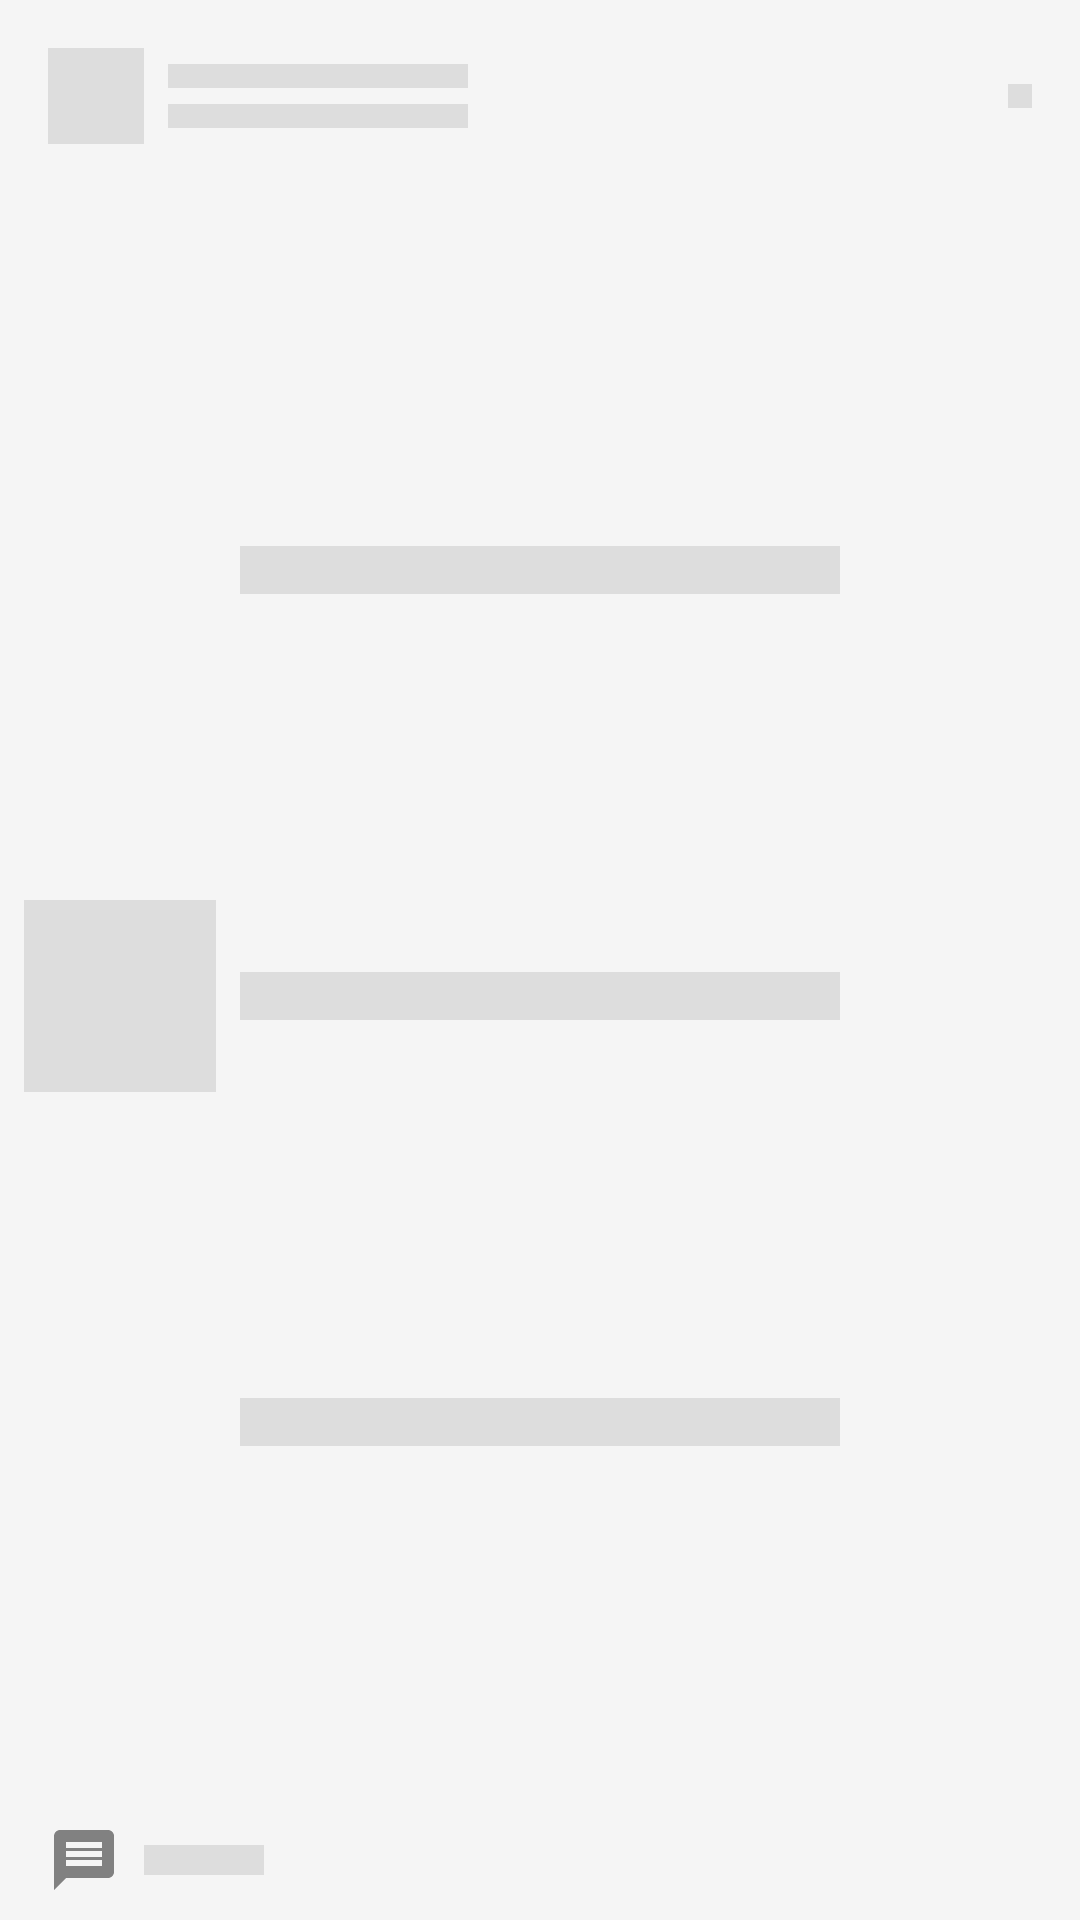

This screen was rendered from an Android layout file. Write that file and the resources it references.
<!-- AndroidManifest.xml: application theme AppTheme -->
<!-- res/layout/shimmer_layout.xml -->
<?xml version="1.0" encoding="utf-8"?>
<androidx.constraintlayout.widget.ConstraintLayout xmlns:android="http://schemas.android.com/apk/res/android"
    xmlns:app="http://schemas.android.com/apk/res-auto"
    xmlns:tools="http://schemas.android.com/tools"
    android:layout_width="match_parent"
    android:layout_height="190dp"
    android:background="@color/light_gray">

    <View
        android:id="@+id/avatar"
        android:layout_width="32dp"
        android:layout_height="32dp"
        android:layout_marginStart="16dp"
        android:layout_marginTop="16dp"
        android:background="@color/background"
        app:layout_constraintStart_toStartOf="parent"
        app:layout_constraintTop_toTopOf="parent" />

    <View
        android:id="@+id/subreddit"
        android:layout_width="100dp"
        android:layout_height="8dp"
        android:layout_marginStart="8dp"
        android:background="@color/background"
        app:layout_constraintBottom_toTopOf="@+id/posted_by"
        app:layout_constraintStart_toEndOf="@+id/avatar"
        app:layout_constraintTop_toTopOf="@+id/avatar" />

    <View
        android:id="@+id/posted_by"
        android:layout_width="100dp"
        android:layout_height="8dp"
        android:layout_marginStart="8dp"
        android:background="@color/background"
        app:layout_constraintBottom_toBottomOf="@+id/avatar"
        app:layout_constraintStart_toEndOf="@+id/avatar"
        app:layout_constraintTop_toBottomOf="@+id/subreddit" />

    <View
        android:id="@+id/title"
        android:layout_width="200dp"
        android:layout_height="16dp"
        android:layout_marginStart="8dp"
        android:layout_marginTop="8dp"
        android:layout_marginEnd="16dp"
        android:background="@color/background"
        app:layout_constraintBottom_toTopOf="@+id/title2"
        app:layout_constraintEnd_toEndOf="parent"
        app:layout_constraintHorizontal_bias="0.0"
        app:layout_constraintStart_toEndOf="@+id/thumbnail"
        app:layout_constraintTop_toBottomOf="@+id/avatar"
        app:layout_constraintVertical_bias="0.0" />

    <View
        android:id="@+id/title2"
        android:layout_width="200dp"
        android:layout_height="16dp"
        android:layout_marginStart="8dp"
        android:layout_marginEnd="16dp"
        android:background="@color/background"
        app:layout_constraintBottom_toTopOf="@+id/title3"
        app:layout_constraintEnd_toEndOf="parent"
        app:layout_constraintHorizontal_bias="0.0"
        app:layout_constraintStart_toEndOf="@+id/thumbnail"
        app:layout_constraintTop_toBottomOf="@+id/title"
        app:layout_constraintVertical_bias="0.0" />

    <View
        android:id="@+id/title3"
        android:layout_width="200dp"
        android:layout_height="16dp"
        android:layout_marginStart="8dp"
        android:layout_marginEnd="16dp"
        android:background="@color/background"
        app:layout_constraintBottom_toTopOf="@+id/comments_ico"
        app:layout_constraintEnd_toEndOf="parent"
        app:layout_constraintHorizontal_bias="0.0"
        app:layout_constraintStart_toEndOf="@+id/thumbnail"
        app:layout_constraintTop_toBottomOf="@+id/title2" />

    <View
        android:id="@+id/indicator"
        android:layout_width="8dp"
        android:layout_height="8dp"
        android:layout_marginEnd="16dp"
        android:background="@color/background"
        app:layout_constraintBottom_toBottomOf="@+id/avatar"
        app:layout_constraintEnd_toEndOf="parent"
        app:layout_constraintTop_toTopOf="@+id/avatar" />

    <View
        android:id="@+id/thumbnail"
        android:layout_width="0dp"
        android:layout_height="0dp"
        android:layout_marginStart="8dp"
        android:background="@color/background"
        app:layout_constraintBottom_toBottomOf="@+id/title3"
        app:layout_constraintDimensionRatio="1:1"
        app:layout_constraintEnd_toStartOf="@+id/guideline"
        app:layout_constraintStart_toStartOf="parent"
        app:layout_constraintTop_toTopOf="@+id/title" />

    <androidx.constraintlayout.widget.Guideline
        android:id="@+id/guideline"
        android:layout_width="wrap_content"
        android:layout_height="wrap_content"
        android:orientation="vertical"
        app:layout_constraintGuide_percent="0.2" />

    <ImageView
        android:id="@+id/comments_ico"
        android:layout_width="wrap_content"
        android:layout_height="wrap_content"
        android:layout_marginStart="16dp"
        android:layout_marginTop="8dp"
        android:layout_marginBottom="8dp"
        app:layout_constraintBottom_toBottomOf="parent"
        app:layout_constraintStart_toStartOf="parent"
        app:layout_constraintTop_toBottomOf="@+id/barrier"
        app:srcCompat="@drawable/ic_baseline_message" />

    <ImageView
        android:id="@+id/delete_ico"
        android:layout_width="wrap_content"
        android:layout_height="wrap_content"
        android:layout_marginTop="8dp"
        android:layout_marginEnd="16dp"
        android:layout_marginBottom="8dp"
        app:layout_constraintBottom_toBottomOf="parent"
        app:layout_constraintEnd_toEndOf="parent"
        app:layout_constraintTop_toBottomOf="@+id/barrier"
        app:srcCompat="@drawable/ic_baseline_delete"
        app:tint="@color/background" />

    <View
        android:id="@+id/comments"
        android:layout_width="40dp"
        android:layout_height="10dp"
        android:layout_marginStart="8dp"
        android:background="@color/background"
        app:layout_constraintBottom_toBottomOf="@+id/comments_ico"
        app:layout_constraintStart_toEndOf="@+id/comments_ico"
        app:layout_constraintTop_toTopOf="@+id/comments_ico" />
</androidx.constraintlayout.widget.ConstraintLayout>
<!-- resources referenced by this layout -->
<resources>
  <color name="background">#dddddd</color>
  <color name="light_gray">#f5f5f5</color>
  <!-- drawable ic_baseline_message (drawable) -->
  <vector android:height="24dp" android:tint="#818181"
      android:viewportHeight="24" android:viewportWidth="24"
      android:width="24dp" xmlns:android="http://schemas.android.com/apk/res/android">
      <path android:fillColor="@android:color/white" android:pathData="M20,2L4,2c-1.1,0 -1.99,0.9 -1.99,2L2,22l4,-4h14c1.1,0 2,-0.9 2,-2L22,4c0,-1.1 -0.9,-2 -2,-2zM18,14L6,14v-2h12v2zM18,11L6,11L6,9h12v2zM18,8L6,8L6,6h12v2z"/>
  </vector>
  <style name="AppTheme" parent="Theme.AppCompat.Light.DarkActionBar">
          
          <item name="colorPrimary">@color/colorPrimary</item>
          <item name="colorPrimaryDark">@color/colorPrimaryDark</item>
          <item name="colorAccent">@color/colorAccent</item>
      </style>
  <color name="colorPrimary">#6200EE</color>
  <color name="colorPrimaryDark">#3700B3</color>
  <color name="colorAccent">#03DAC5</color>
</resources>
